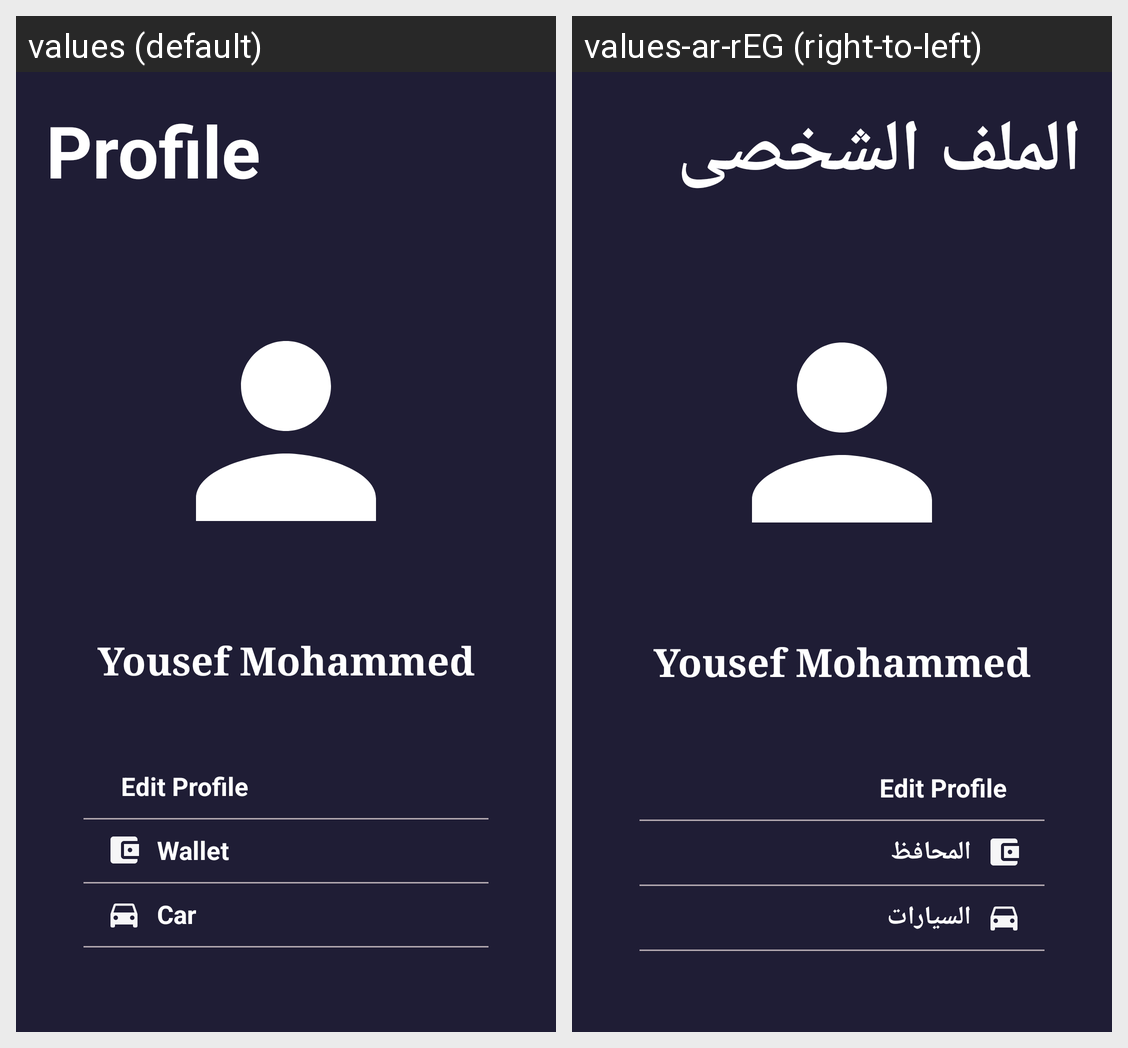

Locale-by-locale string values for the Android screen shown in this grid:
Android screen res/layout/fragment_profile.xml rendered under 2 locales, left to right: values (default), values-ar-rEG (right-to-left). Device: Nexus 5 (rendered at 1080×1920; each locale shown at half size, 540×960, under a caption strip naming it); theme Theme.FinalProject.
Strings drawn on this screen, with the default value and each locale's value (text and hints the layout hard-codes, and strings that could not be matched under every locale, appear in the picture but are not listed):

profile
  values: Profile
  values-ar-rEG: الملف الشخصى

wallets
  values: Wallet
  values-ar-rEG: المحافظ

Cars
  values: Car
  values-ar-rEG: السيارات
